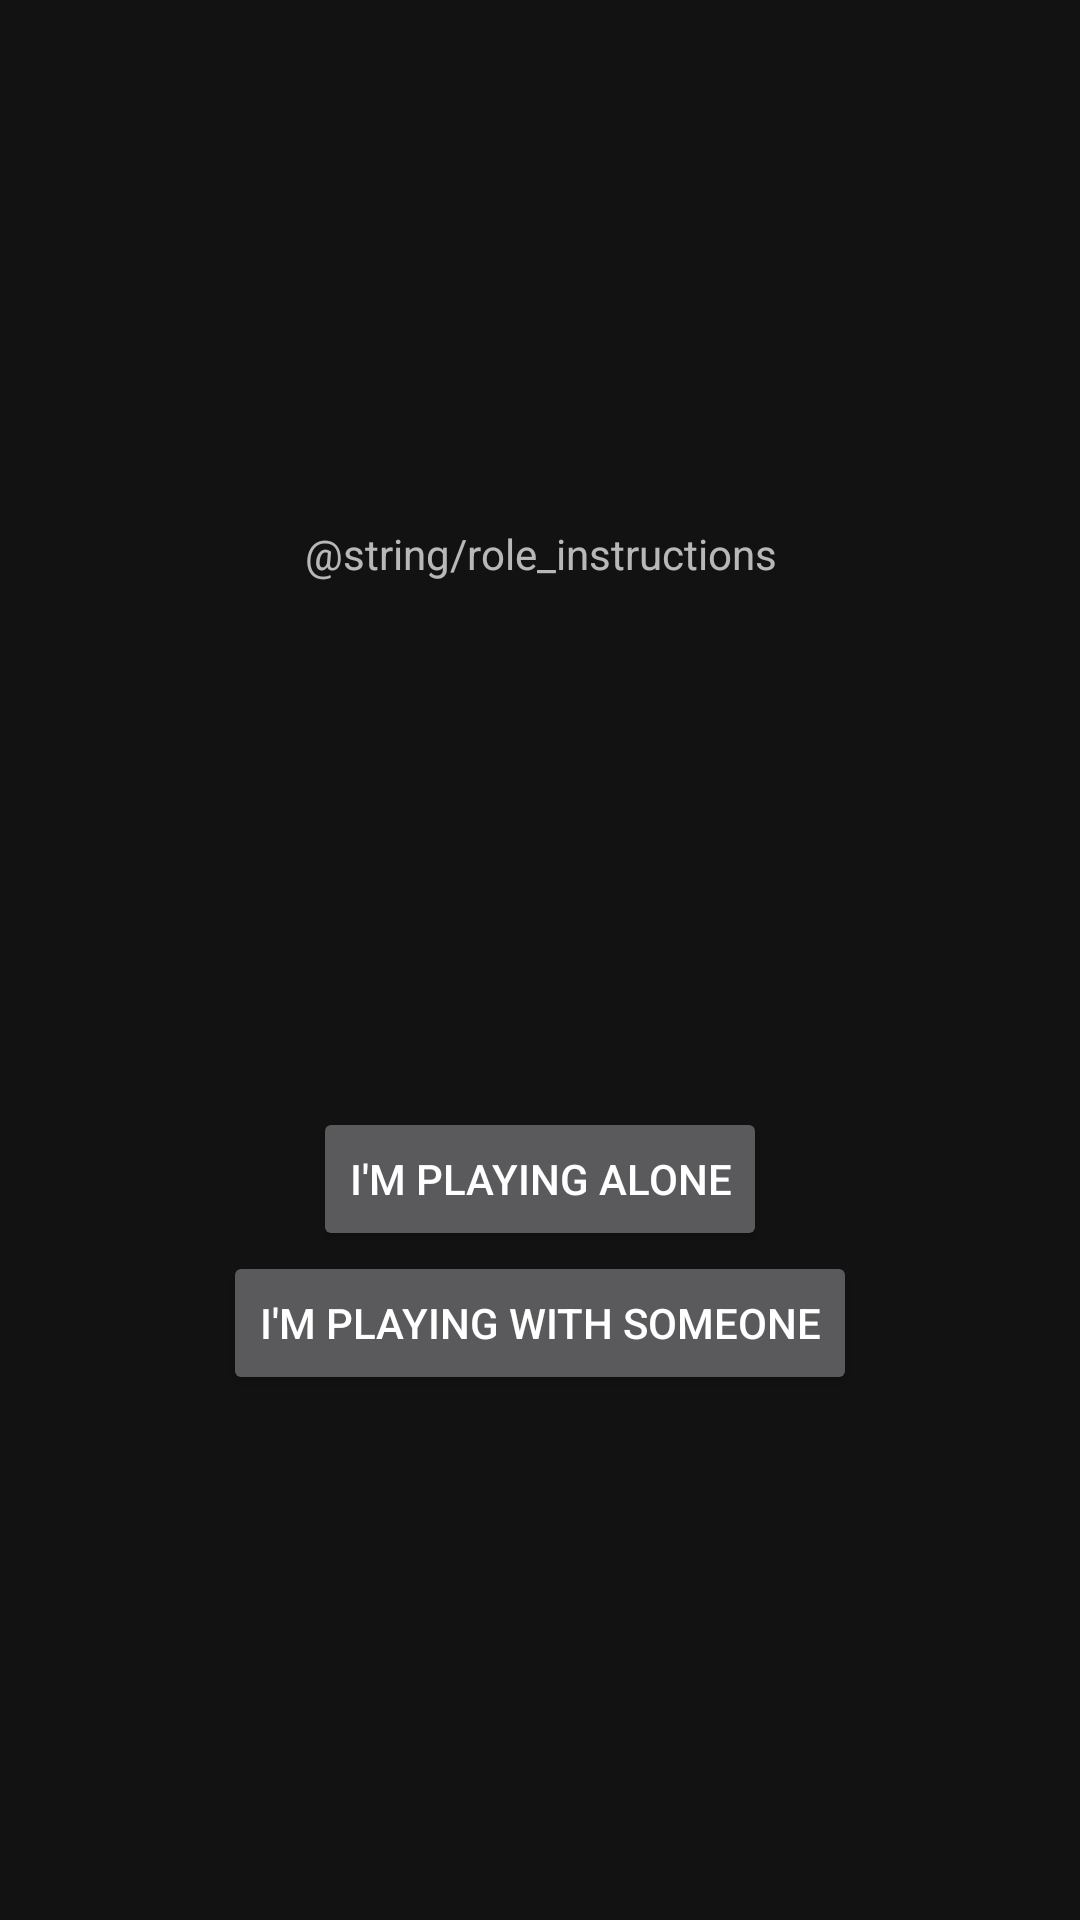

Android layout source for this screen:
<!-- AndroidManifest.xml: application theme AppTheme -->
<!-- res/layout/activity_role_chooser.xml -->
<?xml version="1.0" encoding="utf-8"?>
<androidx.constraintlayout.widget.ConstraintLayout xmlns:android="http://schemas.android.com/apk/res/android"
    xmlns:app="http://schemas.android.com/apk/res-auto"
    xmlns:tools="http://schemas.android.com/tools"
    android:layout_width="match_parent"
    android:layout_height="match_parent"
    tools:context=".activity.RoleChooserActivity">

    <TextView
        android:id="@+id/textView2"
        android:layout_width="0dp"
        android:layout_height="wrap_content"
        android:layout_marginStart="8dp"
        android:layout_marginEnd="8dp"
        android:text="@string/role_instructions"
        android:textAlignment="center"
        app:layout_constraintBottom_toTopOf="@+id/linearLayout"
        app:layout_constraintEnd_toEndOf="parent"
        app:layout_constraintHorizontal_bias="0.5"
        app:layout_constraintStart_toStartOf="parent"
        app:layout_constraintTop_toTopOf="parent" />

    <LinearLayout
        android:id="@+id/linearLayout"
        android:layout_width="wrap_content"
        android:layout_height="wrap_content"
        android:layout_marginStart="8dp"
        android:layout_marginEnd="8dp"
        android:gravity="center"
        android:orientation="vertical"
        app:layout_constraintBottom_toBottomOf="parent"
        app:layout_constraintEnd_toEndOf="parent"
        app:layout_constraintStart_toStartOf="parent"
        app:layout_constraintTop_toBottomOf="@+id/textView2">

        <Button
            android:id="@+id/local_device_button"
            android:layout_width="wrap_content"
            android:layout_height="wrap_content"
            android:layout_marginStart="8dp"
            android:layout_marginEnd="8dp"
            android:text="@string/controlling_local_device" />

        <Button
            android:id="@+id/remote_device_button"
            android:layout_width="wrap_content"
            android:layout_height="wrap_content"
            android:layout_marginStart="8dp"
            android:layout_marginEnd="8dp"
            android:text="@string/controlling_remote_device" />
    </LinearLayout>

</androidx.constraintlayout.widget.ConstraintLayout>
<!-- resources referenced by this layout -->
<resources>
  <string name="controlling_local_device">I\'m playing alone</string>
  <string name="controlling_remote_device">I\'m playing with someone</string>
  <style name="AppTheme" parent="Theme.MaterialComponents">
          <item name="colorPrimary">@color/colorPrimary</item>
          <item name="colorPrimaryDark">@color/colorPrimaryDark</item>
          <item name="colorAccent">@color/colorAccent</item>
      </style>
  <color name="colorPrimary">#9C27B0</color>
  <color name="colorPrimaryDark">#722C98</color>
  <color name="colorAccent">#B027A9</color>
</resources>
